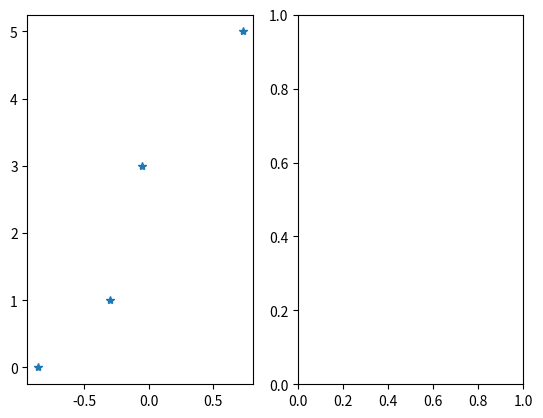

This chart was generated by the following Python code:
import numpy as np
import matplotlib.pyplot as plt
from scipy.stats import linregress

# dose xi (log g/ml)
dose = np.array([-0.86, -0.30, -0.05, 0.73])
# number of animals tested ni
nani = np.ones(4)*5
# number of deaths yi
nded = np.array([0, 1, 3, 5])

# model animals within each group as interchangeable and independent
# P(yi\thetai,ni) = binom(ni, thetai)

# expect a relation between nded and dose (the higher dose, the higher
# mortality), so theta could be linearly related to dose. But theta is
# a probability, and so must be between 0 and 1, so set logit(theta)=a+bx,
# where logit(theta)=log(theta/(1-theta)) = logistic regression model
# so theta=inverse_logit(a+bx) and 
# p(yi\a, b, ni, xi) propto theta^yi * (1-theta)^(ni-yi)
# posterior on (a,b) propto prior(a,b)*prod(p(yi\a,b,ni,xi))
# what is prior(a,b)?? probably independent and locally uniform...

fig, axes = plt.subplots(1, 2)
plt.sca(axes[0])
plt.plot(dose, nded, '*')

plt.show()
plt.close()
